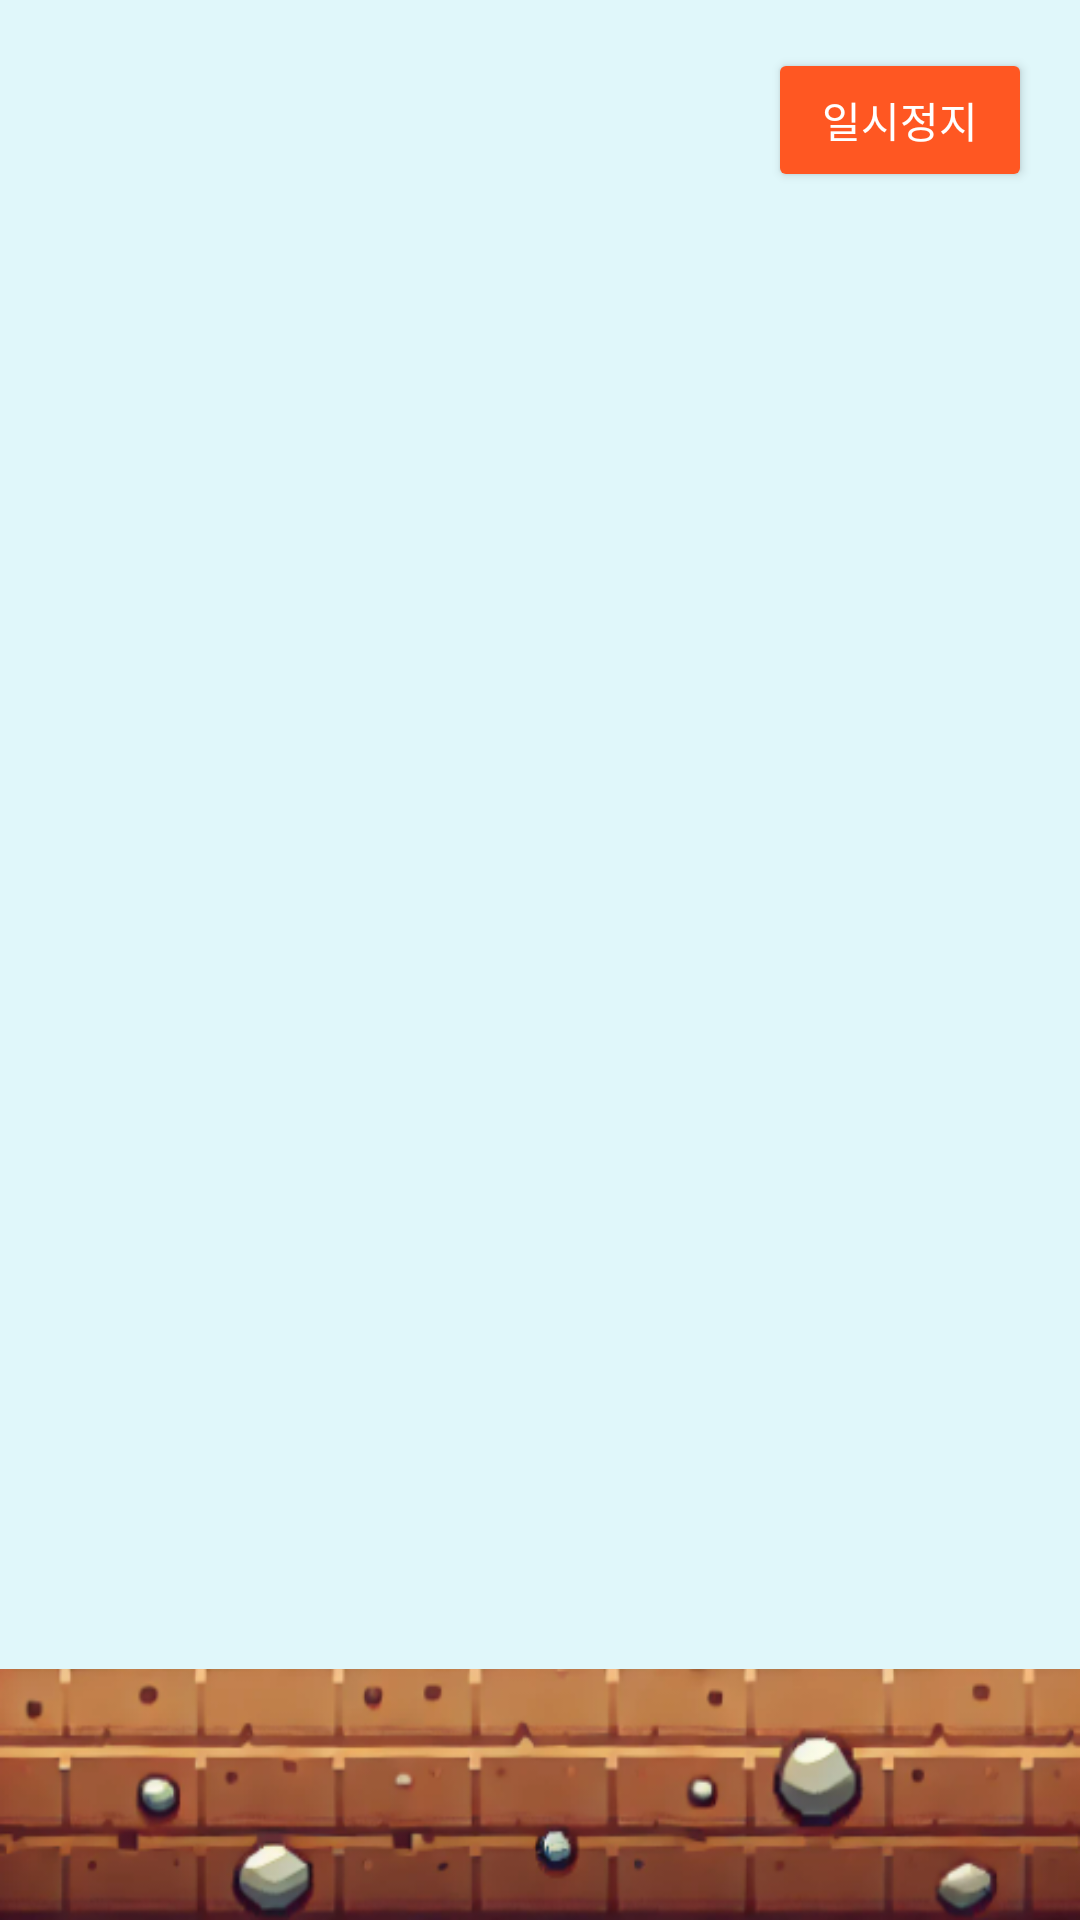

This screen was rendered from an Android layout file. Write that file and the resources it references.
<!-- AndroidManifest.xml: application theme Theme.RunningCrew1 -->
<!-- res/layout/activity_game.xml -->
<FrameLayout xmlns:android="http://schemas.android.com/apk/res/android"
    xmlns:app="http://schemas.android.com/apk/res-auto"
    android:layout_width="match_parent"
    android:layout_height="match_parent">

    
    <LinearLayout
        android:id="@+id/LinearLayout"
        android:layout_width="match_parent"
        android:layout_height="match_parent"
        android:background="#E0F7FA"
        android:orientation="vertical">

        <FrameLayout
            android:id="@+id/gameView"
            android:layout_width="match_parent"
            android:layout_height="0dp"
            android:layout_weight="20">

        </FrameLayout>

        <ImageView
            android:id="@+id/groundView"
            android:layout_width="match_parent"
            android:layout_height="0dp"
            android:layout_weight="3"
            android:scaleType="fitXY"
            app:srcCompat="@drawable/ground" />
    </LinearLayout>

    
    <Button
        android:id="@+id/btnPause"
        android:layout_width="wrap_content"
        android:layout_height="wrap_content"
        android:text="일시정지"
        android:layout_gravity="top|end"
        android:layout_margin="16dp"
        android:backgroundTint="#FF5722"
        android:textColor="#FFFFFF" />

    
    <LinearLayout
        android:id="@+id/pauseOverlay"
        android:layout_width="match_parent"
        android:layout_height="match_parent"
        android:background="#80000000"
        android:visibility="gone"
        android:orientation="vertical"
        android:gravity="center">

        <TextView
            android:id="@+id/pauseText"
            android:layout_width="wrap_content"
            android:layout_height="wrap_content"
            android:text="일시정지"
            android:textSize="30sp"
            android:textColor="#FFFFFF"
            android:layout_marginBottom="20dp" />

        <Button
            android:id="@+id/btnResume"
            android:layout_width="200dp"
            android:layout_height="wrap_content"
            android:text="게임으로 돌아가기" />

        <Button
            android:id="@+id/btnReturnToMenu"
            android:layout_width="200dp"
            android:layout_height="wrap_content"
            android:text="시작화면으로 돌아가기"
            android:layout_marginTop="20dp" />
    </LinearLayout>
</FrameLayout>
<!-- resources referenced by this layout -->
<resources>
  <!-- drawable ground: png bitmap (drawable, 72661 bytes) -->
  <style name="Theme.RunningCrew1" parent="Base.Theme.RunningCrew1" />
  <style name="Base.Theme.RunningCrew1" parent="Theme.Material3.DayNight.NoActionBar">
          
          
      </style>
</resources>
